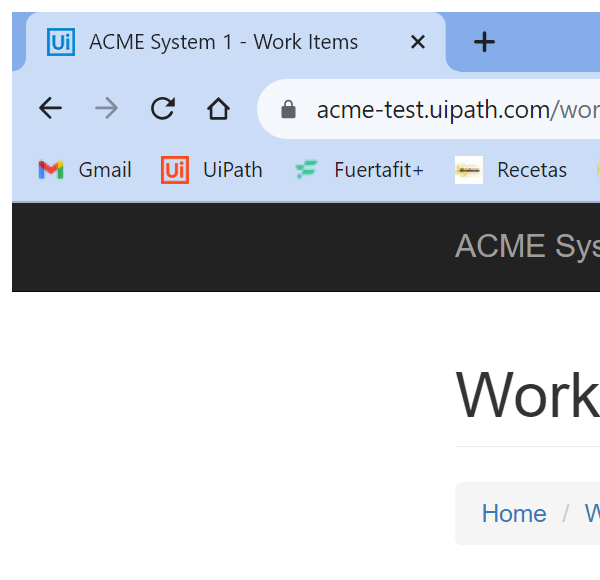
Task: Robotic Enterprise Framework - First Project
Workflow: System1_UpdateWorkItem

Step 1: Attach Browser 'chrome.exe ACME' in window 'ACME System 1 - Work Items' (chrome.exe)

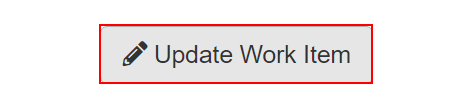
Step 2: click on the button 'Update Work Item'

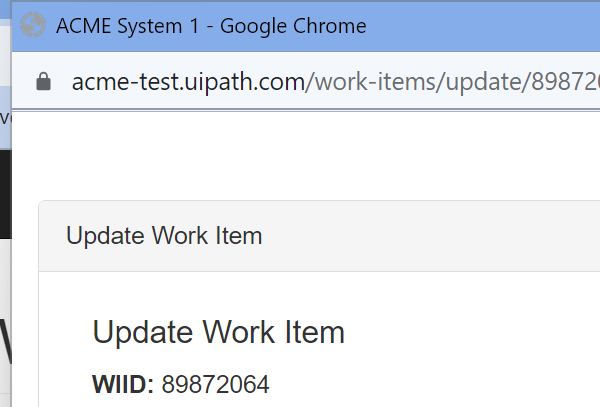
Step 3: Attach Update Work Item in window 'ACME System 1' (chrome.exe)

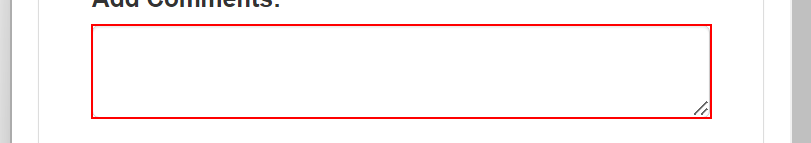
Step 4: type [in_Comment] into the text box

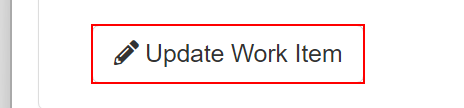
Step 5: click on the button

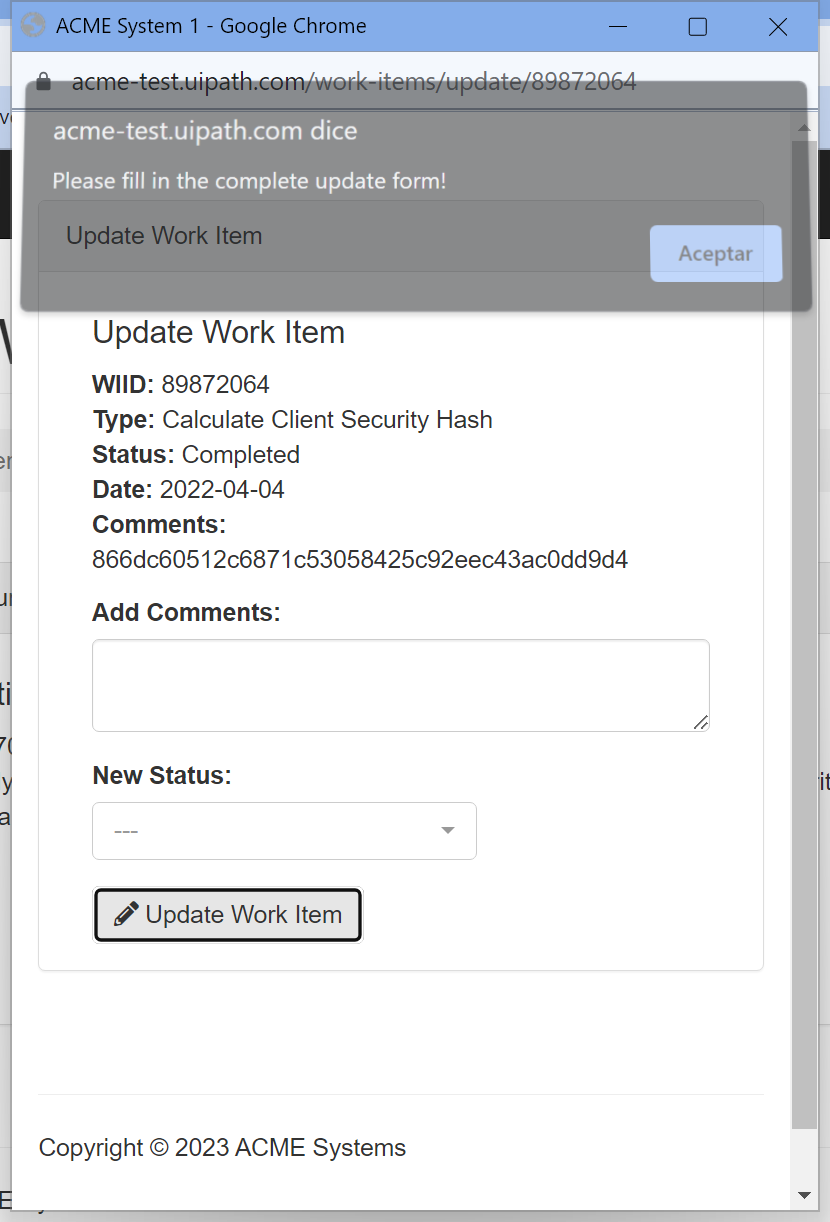
Step 6: click on the push button 'Aceptar' in window 'ACME System 1 - Google Chrome' (chrome.exe)

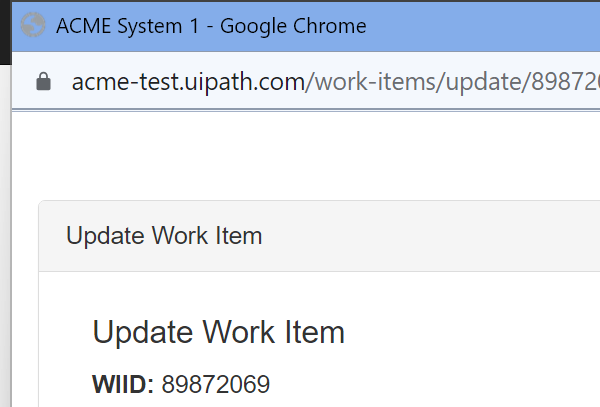
Step 7: Close the window